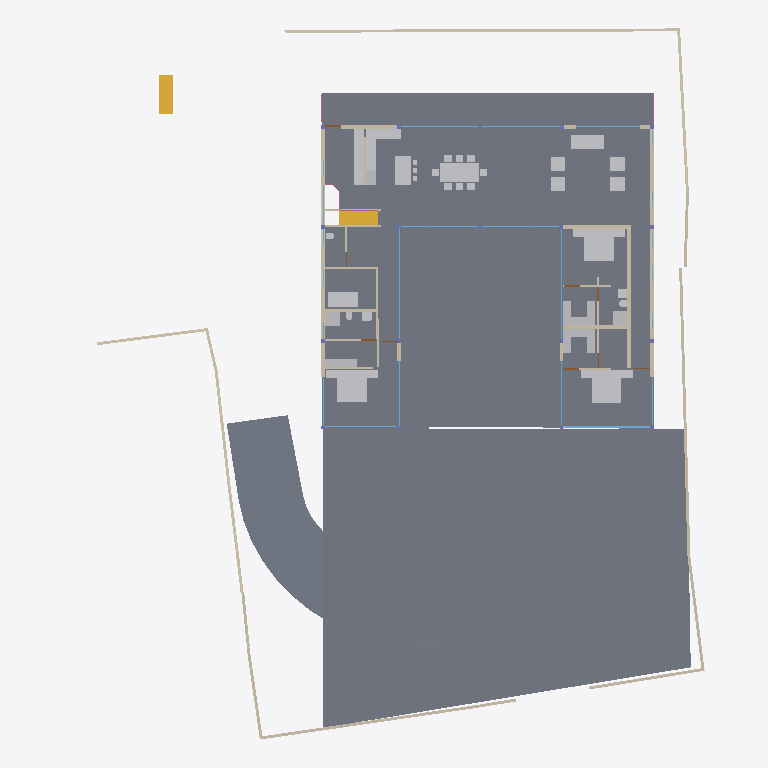
Plan cut of the same IFC building model at storey '00' (level 0.00 m, cut at 1.40 m), seen from above with north up, elements coloured by IFC class: 42 walls (beige), 37 other elements (light grey), 16 windows (light blue), 4 slabs (grey), 3 doors (brown), 2 stair flights (yellow), 2 railings (pink). Cut surfaces are drawn darker.
Extent 40.0 m × 44.4 m × 8.2 m (x, y, z). Storeys (5): BF at -2.55 m; 00 at 0.00 m; GF at 0.45 m; GF Lintel at 3.15 m; FF at 3.65 m. Elements (215): 58 IfcWall, 34 IfcWindow, 26 IfcFurniture, 18 IfcColumn, 18 IfcSlab, 17 IfcBeam, 10 IfcSanitaryTerminal, 9 IfcDoor, 6 IfcElectricAppliance, 6 IfcFurnishingElement, 4 IfcCovering, 4 IfcStairFlight.

HEADER;
FILE_DESCRIPTION(('ViewDefinition [CoordinationView]'),'2;1');
FILE_NAME('Manilal.ifc','2025-01-02T17:40:16+05:30',(''),(''),'IfcOpenShell 0.8.0','Bonsai 0.8.0','');
FILE_SCHEMA(('IFC4X3'));
ENDSEC;
DATA;
#1480=IFCPROJECT('2TuuvCHJz54PsFPcraEbH$',$,'My Project',$,$,$,$,(#3,#128),#1481);
#3305=IFCSITE('0lpfVeOW52QfroqLYyHNY2',$,'My Site',$,$,#26,$,$,$,$,$,$,$,$);
#22021=IFCSITE('3bEIgyqTrDuwi1cEDDCOva',$,'Site',$,$,#22364,#22354,$,$,$,$,$,$,$);
#3313=IFCBUILDING('0MzaWOaS178x5FMqOflU3C',$,'My Building',$,$,#25,$,$,$,$,$,$);
#2081=IFCBUILDINGSTOREY('09kFoqoxrCvB1_fcEsMZsQ',$,'GF',$,$,#217,$,$,$,$);
#2986=IFCBUILDINGSTOREY('0zoFHJ9PnFW80M$mIVDQW3',$,'BF',$,$,#14477,$,$,$,$);
#17145=IFCBUILDINGSTOREY('0MckaoTknA3edZMUNhTyAK',$,'FF',$,$,#17254,$,$,$,$);
#20035=IFCBUILDINGSTOREY('3LpnsPikv4mRTBpfC3WQtx',$,'00',$,$,#20051,$,$,$,$);
#23582=IFCBUILDINGSTOREY('0DtUgpQ1b6nBmkLmvc_ehu',$,'GF Lintel',$,$,#23767,$,$,$,$);
#20004=IFCSLAB('2GmqP$Wiz2HBtZ3_3kNDpG',$,'Slab',$,$,#20401,#20015,$,$);
#2047=IFCSLAB('0o4IYvr$r5a9xXip1qf77x',$,'Slab',$,$,#2048,#2052,$,$);
#19980=IFCSLAB('0gBflP6QrCERrajZS4Jcb5',$,'Slab',$,$,#20003,#19995,$,$);
#29284=IFCSLAB('3iSMNRhjn6RxAf9MsQotHf',$,'Slab',$,$,#46126,#29295,$,$);
#7058=IFCFURNITURE('29pE85kkP97uASnGdXI9bH',$,'Furniture',$,$,#52402,#7090,$,$);
#28303=IFCWALL('27XUrfdFf8NB4WaAp9CQAl',$,'Wall',$,$,#28458,#28314,$,$);
#11846=IFCFURNITURE('39rrc9a3PCpOjz$eiTdf$W',$,'Furniture',$,$,#11956,#11878,$,$);
#12030=IFCFURNITURE('3B8s7E7fjDlO_NqnYQjYof',$,'Furniture',$,$,#33408,#12043,$,$);
#11957=IFCFURNITURE('2J33rbez11iRfVrYceM8DY',$,'Furniture',$,$,#12029,#11970,$,$);
#28928=IFCWALL('0FnkLDqRLEbe$2Cj2b_3Yy',$,'Wall',$,$,#29014,#28939,$,$);
#3805=IFCWALL('2m21DN_zz0gvlfwzs2sCpW',$,'Wall',$,$,#7760,#3825,$,$);
#28561=IFCFURNISHINGELEMENT('2h8RQgk$j4rAz9D7Dsxu8o',$,'FurnishingElement',$,$,#46106,#28574,$);
#31112=IFCSTAIRFLIGHT('0W7HHtR0DCxRj$G6NhcKcR',$,'StairFlight',$,$,#51338,#31141,$,8,7,0.168750002980232,0.150000005960464,.STRAIGHT.);
#51028=IFCSTAIRFLIGHT('2llXZ4iSz1RQl4ZTug1e9I',$,'StairFlight',$,$,#51348,#51041,$,8,7,0.168750002980232,0.150000005960464,.STRAIGHT.);
#26216=IFCWALL('0OsEPs_bHDiuVXt9yc07Ua',$,'Wall',$,$,#28368,#26227,$,$);
#7098=IFCFURNITURE('3MXk8gWif1ohE$RfY6DOqq',$,'Furniture',$,$,#55823,#7130,$,$);
#26337=IFCWALL('0dMaumaK11Re$pxoZyVSQ9',$,'Wall',$,$,#27501,#26348,$,$);
#31664=IFCFURNITURE('3u955XydT70hbs66JHvwOw',$,'Furniture',$,$,#48873,#31696,$,$);
#44057=IFCWALL('1nWrLatmX5UucIWFwHwqn7',$,'Wall',$,$,#44218,#44077,$,$);
#37612=IFCWALL('2oouJeu9XF0PkUjeEvxQOm',$,'Wall',$,$,#37740,#37632,$,$);
#25980=IFCWALL('21BewHu4D5mxAIRCfh_HLz',$,'Wall',$,$,#26113,#25991,$,$);
#35319=IFCWALL('2ecVpX7frBE9HnXe73i5Ta',$,'Wall',$,$,#38029,#35339,$,$);
#19509=IFCFURNISHINGELEMENT('1wEKKIVzjDLeDjVjJGXiki',$,'FurnishingElement',$,$,#52397,#19541,$);
#45466=IFCWALL('3vcJgm8I5DVxPiaRjgAfi6',$,'Wall',$,$,#45548,#45477,$,$);
#36042=IFCWALL('2FDZc$1Z57bgSDQnhsHhc1',$,'Wall',$,$,#36253,#36062,$,$);
#27060=IFCWALL('10l$0x7lzBbBMMGF1qxI0s',$,'Wall',$,$,#27511,#27071,$,$);
#27353=IFCWALL('2Y2Bm57Cb8Exxz7st0aRUc',$,'Wall',$,$,#27521,#27364,$,$);
#26619=IFCWALL('0FMxrmeoPF7x0oR7G9$aVh',$,'Wall',$,$,#27506,#26630,$,$);
#25887=IFCWALL('3DOK2PUDn3QwM2HLeZR6QD',$,'Wall',$,$,#29151,#25894,$,$);
#28507=IFCFURNISHINGELEMENT('2qQryOTgj219SMJ7P_uMmY',$,'FurnishingElement',$,$,#28802,#28539,$);
#26581=IFCWALL('1BJSGVRrzEK97cy18zIEvj',$,'Wall',$,$,#26618,#26592,$,$);
#36979=IFCFURNITURE('0Pm_4GfKv2mQsXch5x2WwC',$,'Furniture',$,$,#37278,#36992,$,$);
#36774=IFCFURNITURE('1f9tLB4VnBlv5oO0bdcolz',$,'Furniture',$,$,#36953,#36806,$,$);
#37279=IFCFURNITURE('1EqBHW51v1NQY65qsTLCcP',$,'Furniture',$,$,#37454,#37292,$,$);
#2037=IFCWALL('2UVtoYL$14dgND2FpfCTNX',$,'Wall',$,$,#7688,#2042,$,$);
#7853=IFCWALL('27UD4TXAD7ihl0Wy7NK4TU',$,'Wall',$,$,#37968,#7873,$,$);
#51086=IFCFURNISHINGELEMENT('3uoL8FwKT6Z8Ik__ag8r_T',$,'FurnishingElement',$,$,#51175,#51163,$);
#52721=IFCWALL('3HoUgi9751ffyJn8Tt97uA',$,'Wall',$,$,#52722,#52741,$,$);
#26134=IFCWALL('3i_YpJFe9529T2L9L4$CKB',$,'Wall',$,$,#27496,#26145,$,$);
#7138=IFCFURNITURE('07u5w712j3mw4b0aBksq9x',$,'Furniture',$,$,#55808,#7170,$,$);
#7183=IFCFURNITURE('0I7Hp4EB58Eh801L1SZ2MY',$,'Furniture',$,$,#55813,#7196,$,$);
#12894=IFCSANITARYTERMINAL('3xh$jYsPrCdfbzsoMPaU7d',$,'SanitaryTerminal',$,$,#36958,#12907,$,$);
#7204=IFCFURNITURE('0w5hTHOp59R8PIefbPbOxu',$,'Furniture',$,$,#55818,#7217,$,$);
#7230=IFCFURNITURE('257RdHH05EBOcTJGwoEUlD',$,'Furniture',$,$,#55828,#7243,$,$);
#12729=IFCSANITARYTERMINAL('0UKEaQ9Tn4MRHW837EcL3f',$,'SanitaryTerminal',$,$,#37449,#12761,$,$);
#23385=IFCWINDOW('3liBQwp293KPogKKZ10Jtg',$,'Window',$,$,#49935,#43696,$,2.79999995231628,5.40000009536743,$,$,$);
#26770=IFCWALL('27WVA19Qv4efvQm6cWiqsn',$,'Wall',$,$,#26867,#26781,$,$);
#1256=IFCWALL('3lCTnZM_XFn9QCb3frIzB4',$,'Wall',$,$,#36565,#1262,$,$);
#46178=IFCELECTRICAPPLIANCE('1eEaYeX5DEbxuBNwn_MOC2',$,'ElectricAppliance','655L LG Double Door',$,#52382,#46210,$,$);
#46798=IFCSANITARYTERMINAL('2GXUvxEaXCWPRwV2Ul$xoQ',$,'SanitaryTerminal',$,$,#53816,#46830,$,$);
#1526=IFCWALL('1CCeDmF7D6CgViS7R2QfSU',$,'Wall',$,$,#23334,#1527,$,$);
#1342=IFCWALL('1zYAwAgZ94A9q2Xf$lP7Cn',$,'Wall',$,$,#49001,#1343,$,$);
#37213=IFCFURNITURE('0ZsMr5SgX4i9_LvD6KNu7M',$,'Furniture',$,$,#37245,#37226,$,$);
#37246=IFCFURNITURE('0iZLW$5Tb4cftat_06nqus',$,'Furniture',$,$,#37304,#37259,$,$);
#37305=IFCFURNITURE('1nOtiQUDzDPOono6L$kwCr',$,'Furniture',$,$,#37459,#37318,$,$);
#37333=IFCFURNITURE('3lepHPEHD6IRyIsWCHn3nv',$,'Furniture',$,$,#37464,#37346,$,$);
#46383=IFCELECTRICAPPLIANCE('2_D_HDgNP7hhO3sllSgE08',$,'ElectricAppliance.001',$,$,#52392,#46415,$,$);
#33135=IFCWALL('0nbs2dVDH7iRh8XTg1CqjR',$,'Wall',$,$,#36726,#33155,$,$);
#29068=IFCWALL('0ANwf3v498sedqkWZL6_z7',$,'Wall',$,$,#45530,#29079,$,$);
#27098=IFCWALL('2qQNxnpy98iB6JMyhLi2FK',$,'Wall',$,$,#27516,#27109,$,$);
#1112=IFCWALL('0ZJZVj_BPB0RhymVqZDjrB',$,'Wall',$,$,#45167,#1118,$,$);
#55311=IFCWALL('1sNrPq82f1qvmjg1j5M$n3',$,'Wall',$,$,#55521,#55331,$,$);
#11978=IFCFURNITURE('2GNkki_F53svXIRizzljEt',$,'Furniture',$,$,#12081,#11991,$,$);
#1178=IFCWALL('3AfEJ0oVbCRebTpYg3hat2',$,'Wall',$,$,#36769,#1184,$,$);
#43040=IFCWALL('13VqRU_Xr4cgLhc1CYVVbx',$,'Wall',$,$,#43110,#43060,$,$);
#46025=IFCWALL('3_n5vNidv469mEa41_hn3r',$,'Wall',$,$,#46095,#46045,$,$);
#12946=IFCSANITARYTERMINAL('237pQbKSj1tg5CbkfQmNl1',$,'SanitaryTerminal',$,$,#36973,#12959,$,$);
#11886=IFCFURNITURE('08t00vVFn2_PNEL0nmpi4V',$,'Furniture',$,$,#11930,#11918,$,$);
#11931=IFCFURNITURE('2JL5EreVn6NOEYfo807d0n',$,'Furniture',$,$,#12003,#11944,$,$);
#12004=IFCFURNITURE('02WBzZCzP2KAAtS0n6Ju_u',$,'Furniture',$,$,#12055,#12017,$,$);
#12056=IFCFURNITURE('1Tx$doZ9b7ixhiQ_gbtQd4',$,'Furniture',$,$,#33413,#12069,$,$);
#12082=IFCFURNITURE('1ijuMDyij9H8QL3CN8GtC4',$,'Furniture',$,$,#33418,#12095,$,$);
#582=IFCWALL('0puYeWxQr6bfGaA8vxH1wQ',$,'Wall',$,$,#4126,#583,$,$);
#12849=IFCSANITARYTERMINAL('1ztpUHwNv1MuVJRLc_toj6',$,'SanitaryTerminal',$,$,#12945,#12881,$,$);
#17817=IFCWINDOW('0K_TSDQ8z2xBSnirTZ56VX',$,'Window',$,$,#50054,#40814,$,2.79999995231628,5.0,$,$,$);
#52909=IFCWINDOW('1CnEq5_bH87w6FnL5b304Y',$,'Window',$,$,#53207,#53116,$,2.79999995231628,3.0,$,$,$);
#55764=IFCWALL('2mODUzgoz8FgQvYwEwYAtO',$,'Wall',$,$,#55848,#55784,$,$);
#17002=IFCWINDOW('3dY$LTDzL1V9Sf86htGC3E',$,'Window',$,$,#49608,#43643,$,2.79999995231628,4.5,$,$,$);
#639=IFCWALL('1wEyaVID18kwvx4VmqDD5O',$,'Wall',$,$,#49238,#640,$,$);
#1283=IFCWALL('3TMKTJOXP4kO7RGlBcguQ3',$,'Wall',$,$,#36693,#1289,$,$);
#54166=IFCRAILING('2bWAJUXWD90xWav81RGVy$',$,'Railing',$,'FRAMELESS_PANEL',#55516,#54172,$,.USERDEFINED.);
#45867=IFCWINDOW('2ITQQA3UX1gg8I8niCWSY4',$,'Window',$,$,#49578,#45898,$,2.79999995231628,4.5,$,$,$);
#42904=IFCWINDOW('0yG0aNsF5CdOTl1YRaiwT0',$,'Window',$,$,#49727,#43157,$,2.79999995231628,4.0,$,$,$);
#17882=IFCWINDOW('1LMk6qycf7ZBBgAT1E008M',$,'Window',$,$,#49742,#38897,$,2.79999995231628,4.0,$,$,$);
#25537=IFCWINDOW('0FOplP2JD2kRmePC4Pk0B9',$,'Window',$,$,#49712,#39045,$,2.79999995231628,4.0,$,$,$);
#1208=IFCWALL('1Hb8r5zuL4OAK8piaGgE3q',$,'Wall',$,$,#7784,#1214,$,$);
#25622=IFCWINDOW('03HgKoXUP97huBY23s7FSC',$,'Window',$,$,#49697,#43194,$,2.79999995231628,4.0,$,$,$);
#7689=IFCWALL('0dxWKeo9r0A8LiqkBJOP0c',$,'Wall',$,$,#7779,#7709,$,$);
#7785=IFCWALL('3alb8PmNnBWRaq9wE7XFnt',$,'Wall',$,$,#9032,#7805,$,$);
#16231=IFCRAILING('1npn$05fXEax1P6iG1yjVF',$,'Railing',$,'FRAMELESS_PANEL',#16265,#16249,$,.USERDEFINED.);
#28808=IFCWALL('3m8X89_nHEBQ3A$cO0dW30',$,'Wall',$,$,#28894,#28828,$,$);
#759=IFCWALL('2oaKXdvK5CSQabCZPFlcnS',$,'Wall',$,$,#23295,#760,$,$);
#12769=IFCSANITARYTERMINAL('2vdxbHG$XBkAinHNSDuSLM',$,'SanitaryTerminal',$,$,#12919,#12801,$,$);
#55626=IFCWALL('2M7j5Ecbb0FxD1NCjCSrSn',$,'Wall',$,$,#55696,#55646,$,$);
#34870=IFCWINDOW('3114Sahsz6qxnepmk3atPk',$,'Window',$,$,#49489,#38517,$,2.79999995231628,3.0,$,$,$);
#29664=IFCWINDOW('1HEBEgWRL3tO1pCgL$32S7',$,'Window',$,$,#49414,#41548,$,2.79999995231628,3.0,$,$,$);
#25686=IFCWINDOW('1UgXCtaA1DUBFpQsbjXAxO',$,'Window',$,$,#49444,#39267,$,2.79999995231628,3.0,$,$,$);
#17427=IFCWINDOW('0WNCgtehP23QAcrC16BDxC',$,'Window',$,$,#49474,#41496,$,2.79999995231628,3.0,$,$,$);
#12998=IFCSANITARYTERMINAL('1pCYUjjaX5yvTggnnvT9WB',$,'SanitaryTerminal',$,$,#33443,#13011,$,$);
#25457=IFCWINDOW('0wGf7PLdj6Se1mi8Sh7afr',$,'Window',$,$,#49429,#43871,$,2.79999995231628,3.0,$,$,$);
#12920=IFCSANITARYTERMINAL('0kpsmz29D8juUyM19Wtlly',$,'SanitaryTerminal',$,$,#36963,#12933,$,$);
#42784=IFCWINDOW('1X8uCygFf1TRSEXVdpbnd0',$,'Window',$,$,#49459,#42815,$,2.79999995231628,3.0,$,$,$);
#14220=IFCWINDOW('1JUpa15w1EPgGvbWoKg73I',$,'Window',$,$,#54588,#54351,$,1.5,2.5,$,.SINGLE_PANEL.,$);
#28649=IFCDOOR('2d$ZxQumn8_uDNm0m9BynD',$,'Door',$,$,#28730,#28680,$,2.09999990463257,1.0,$,$,$);
#9033=IFCDOOR('1G5Su1EVTF8AbsbEytgRBM',$,'Door',$,$,#36923,#9065,$,2.09999990463257,1.0,$,$,$);
#9116=IFCDOOR('0HKc9Pc_X5Jfo9vKdPFEaJ',$,'Door',$,$,#13139,#9147,$,2.09999990463257,1.0,$,$,$);
ENDSEC;